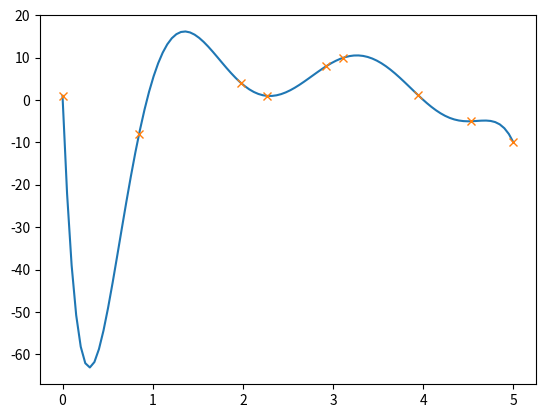
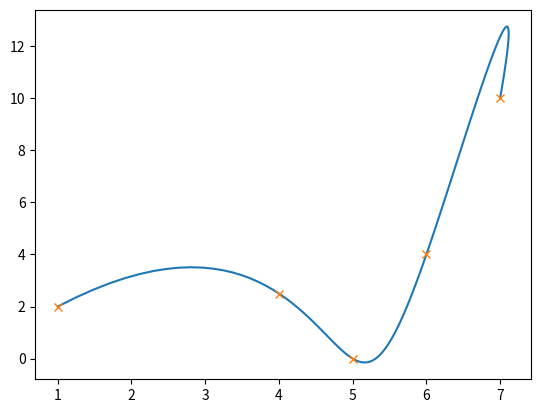

The script that saved these images, in order:
import matplotlib.pyplot as plt
import numpy as np
import math

class InterpolationPolynomial:
    def __init__(self, control_points, t_start, t_end, compute_times=True):
        if compute_times:
            self.times = self._computeSegmentTimes(control_points, t_start, t_end)
        else:
            self.times = []
        self.control_points = control_points
        self.d = len(control_points)-1
        self.compute_times = compute_times

    def _computeSegmentTimes(self, control_points, start, end):
        total_time = end - start
        distances = []
        for i in range(len(control_points)-1):
            distance = control_points[i]-control_points[i+1]
            distance = math.sqrt(distance*distance)
            distances.append(distance)
        total_distance = sum(distances)
        segment_times = [value*total_time/total_distance for value in distances]
        times = [start]
        for segment_time in segment_times:
            times.append(times[-1] + segment_time)
        return times

    def setSegmentTimes(self, times):
        if not self.compute_times:
            self.times = times

    def _convexCombination(self, t, i, d):
        if d == 1:
            first = (self.times[i+1]-t)/(self.times[i+1]-self.times[i])*self.control_points[i]
            second = (t-self.times[i])/(self.times[i+1]-self.times[i])*self.control_points[i+1]
            return first + second
        first = (self.times[d+i] - t)/(self.times[d+i]-self.times[i])*self._convexCombination(t, i, d-1)
        second = (t - self.times[i])/(self.times[d+i]-self.times[i])*self._convexCombination(t, i+1, d-1)
        return first + second

    def evaluate(self, t):
        return self._convexCombination(t, 0, self.d)

class InterpolationPolynomial2D:
    def __init__(self, control_points=[], t_start=0.0, t_end=1.0):
        x_points, y_points = zip(*control_points)
        self.x = InterpolationPolynomial(x_points, t_start, t_end, False)
        self.y = InterpolationPolynomial(y_points, t_start, t_end, False)
        times = self._computeSegmentTimes(control_points, t_start, t_end)
        self.x.setSegmentTimes(times)
        self.y.setSegmentTimes(times)

    def _computeSegmentTimes(self, control_points, start, end):
        total_time = end - start
        distances = []
        for i in range(len(control_points)-1):
            distances.append(self._computeEuclideanNorm(control_points[i], control_points[i+1]))
        total_distance = sum(distances)
        segment_times = [value*total_time/total_distance for value in distances]
        times = [start]
        for segment_time in segment_times:
            times.append(times[-1] + segment_time)
        return times

    def _computeEuclideanNorm(self, first, second):
        x_dist = first[0] - second[0]
        y_dist = first[1] - second[1]
        return math.sqrt(x_dist*x_dist + y_dist*y_dist)

    def evaluate(self, t):
        return [self.x.evaluate(t), self.y.evaluate(t)]

if __name__ == '__main__':
    t_start = 0.0
    t_end = 5.0
    control_points = [1.0, -8.0, 4.0, 1.0, 8.0, 10.0, 1.25, -5.0, -10.0]
    poly = InterpolationPolynomial(control_points, t_start, t_end)
    times = np.linspace(t_start, t_end, 100)
    values = []
    for t in times:
        values.append(poly.evaluate(t))
    plt.figure()
    plt.plot(times, values)
    plt.plot(poly._computeSegmentTimes(control_points, t_start, t_end), control_points, 'x')
    plt.show(block=False)

    control_points = [[1.0, 2.0], [4.0, 2.5], [5.0, -0.0], [6.0, 4.0], [7.0, 10.0]]
    poly2d = InterpolationPolynomial2D(control_points, t_start, t_end)
    values2d = []
    for t in times:
        values2d.append(poly2d.evaluate(t))
    plt.figure()
    plt.plot(*zip(*values2d))
    plt.plot(*zip(*control_points), 'x')
    plt.show(block=False)

    plt.show()